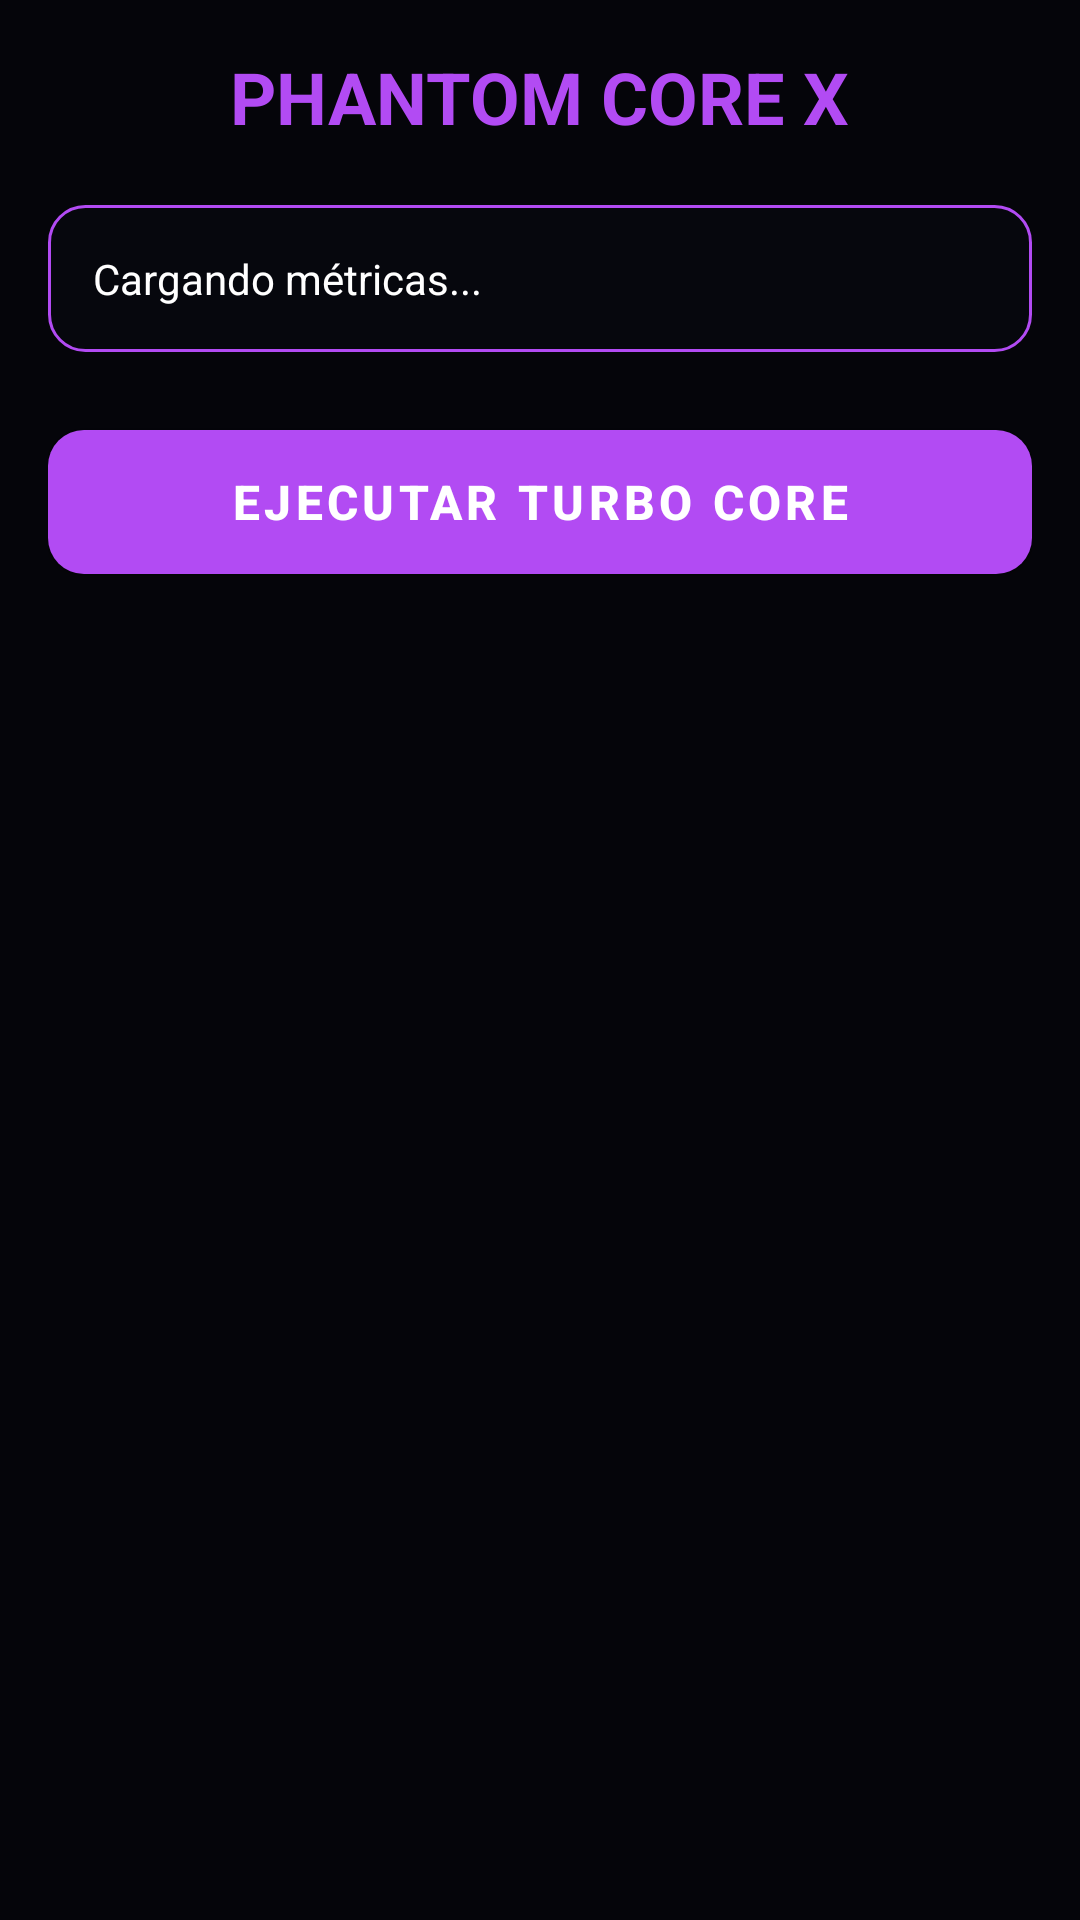

This screen was rendered from an Android layout file. Write that file and the resources it references.
<!-- AndroidManifest.xml: application theme Theme.PHX -->
<!-- res/layout/fragment_home.xml -->
<?xml version="1.0" encoding="utf-8"?>
<ScrollView xmlns:android="http://schemas.android.com/apk/res/android" xmlns:app="http://schemas.android.com/apk/res-auto"
    android:layout_width="match_parent" android:layout_height="match_parent" android:padding="16dp">
    <LinearLayout android:layout_width="match_parent" android:layout_height="wrap_content" android:orientation="vertical">
        <TextView android:layout_width="wrap_content" android:layout_height="wrap_content" android:text="PHANTOM CORE X"
            android:textColor="@color/phx_purple" android:textSize="24sp" android:textStyle="bold" android:layout_gravity="center" android:layout_marginBottom="20dp"/>
        <TextView android:id="@+id/tv_stats" android:layout_width="match_parent" android:layout_height="wrap_content"
            android:text="Cargando métricas..." android:textColor="@color/phx_white" android:background="@drawable/bg_card" android:padding="15dp" android:layout_marginBottom="20dp"/>
        <com.google.android.material.button.MaterialButton
            android:id="@+id/btn_turbo" android:layout_width="match_parent" android:layout_height="60dp"
            android:text="EJECUTAR TURBO CORE" android:textSize="16sp" android:textStyle="bold"
            app:backgroundTint="@color/phx_purple" app:cornerRadius="12dp" />
    </LinearLayout>
</ScrollView>
<!-- resources referenced by this layout -->
<resources>
  <color name="phx_purple">#B24BF3</color>
  <color name="phx_white">#FFFFFF</color>
  <!-- drawable bg_card (drawable) -->
  <?xml version="1.0" encoding="utf-8"?>
  <shape xmlns:android="http://schemas.android.com/apk/res/android">
      <solid android:color="@color/phx_glass" />
      <stroke android:width="1dp" android:color="@color/phx_purple" />
      <corners android:radius="12dp" />
  </shape>
  <style name="Theme.PHX" parent="Theme.MaterialComponents.DayNight.NoActionBar">
          <item name="colorPrimary">@color/phx_purple</item>
          <item name="android:colorBackground">@color/phx_bg</item>
          <item name="colorSurface">@color/phx_glass</item>
          <item name="colorOnSurface">@color/phx_white</item>
      </style>
  <color name="phx_glass">#1A1A1F2E</color>
  <color name="phx_bg">#05050A</color>
</resources>
